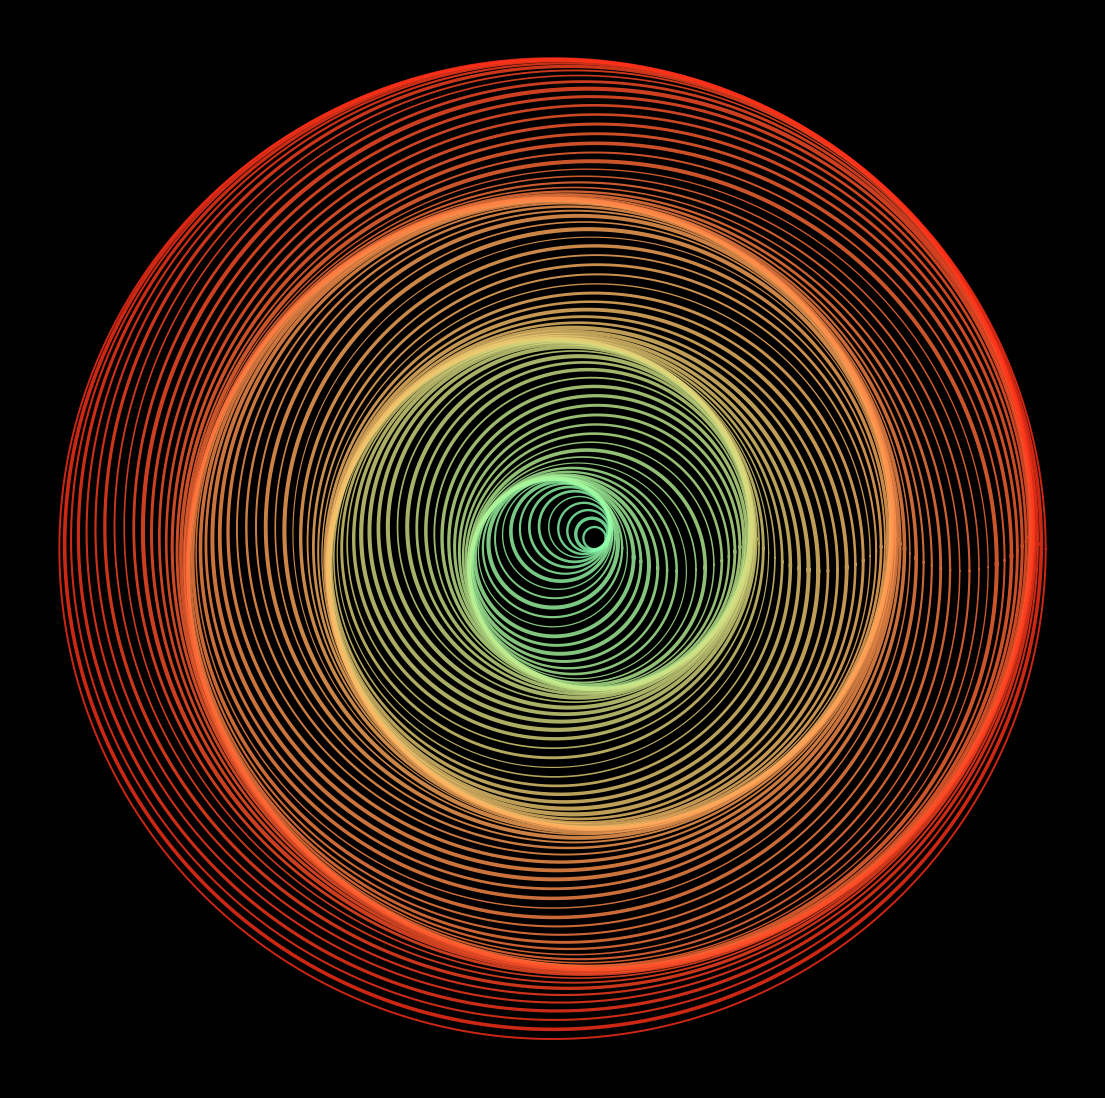

The matplotlib source for this figure: (Note: this script raises an exception after producing the figure.)
from math import cos, sin, pi

import matplotlib.pylab as plt
import numpy as np

p = plt.figure(figsize=(14,14),facecolor='black',dpi=400)
p = plt.axis('off')
for k in np.linspace(0.5,22,100):
    plt.plot([k*cos(z)+cos(k) for z in np.linspace(0,2*pi,1500)],
             [k*sin(z)+sin(k) for z in np.linspace(0,2*pi,1500)],
             alpha=0.8,
             lw=np.random.uniform(0.8,3),
             color=plt.cm.rainbow(((k+25)/50)))

plt.savefig(f'C:/Users/<user>/Pictures/RandomPlots/30012020.png',facecolor='black')